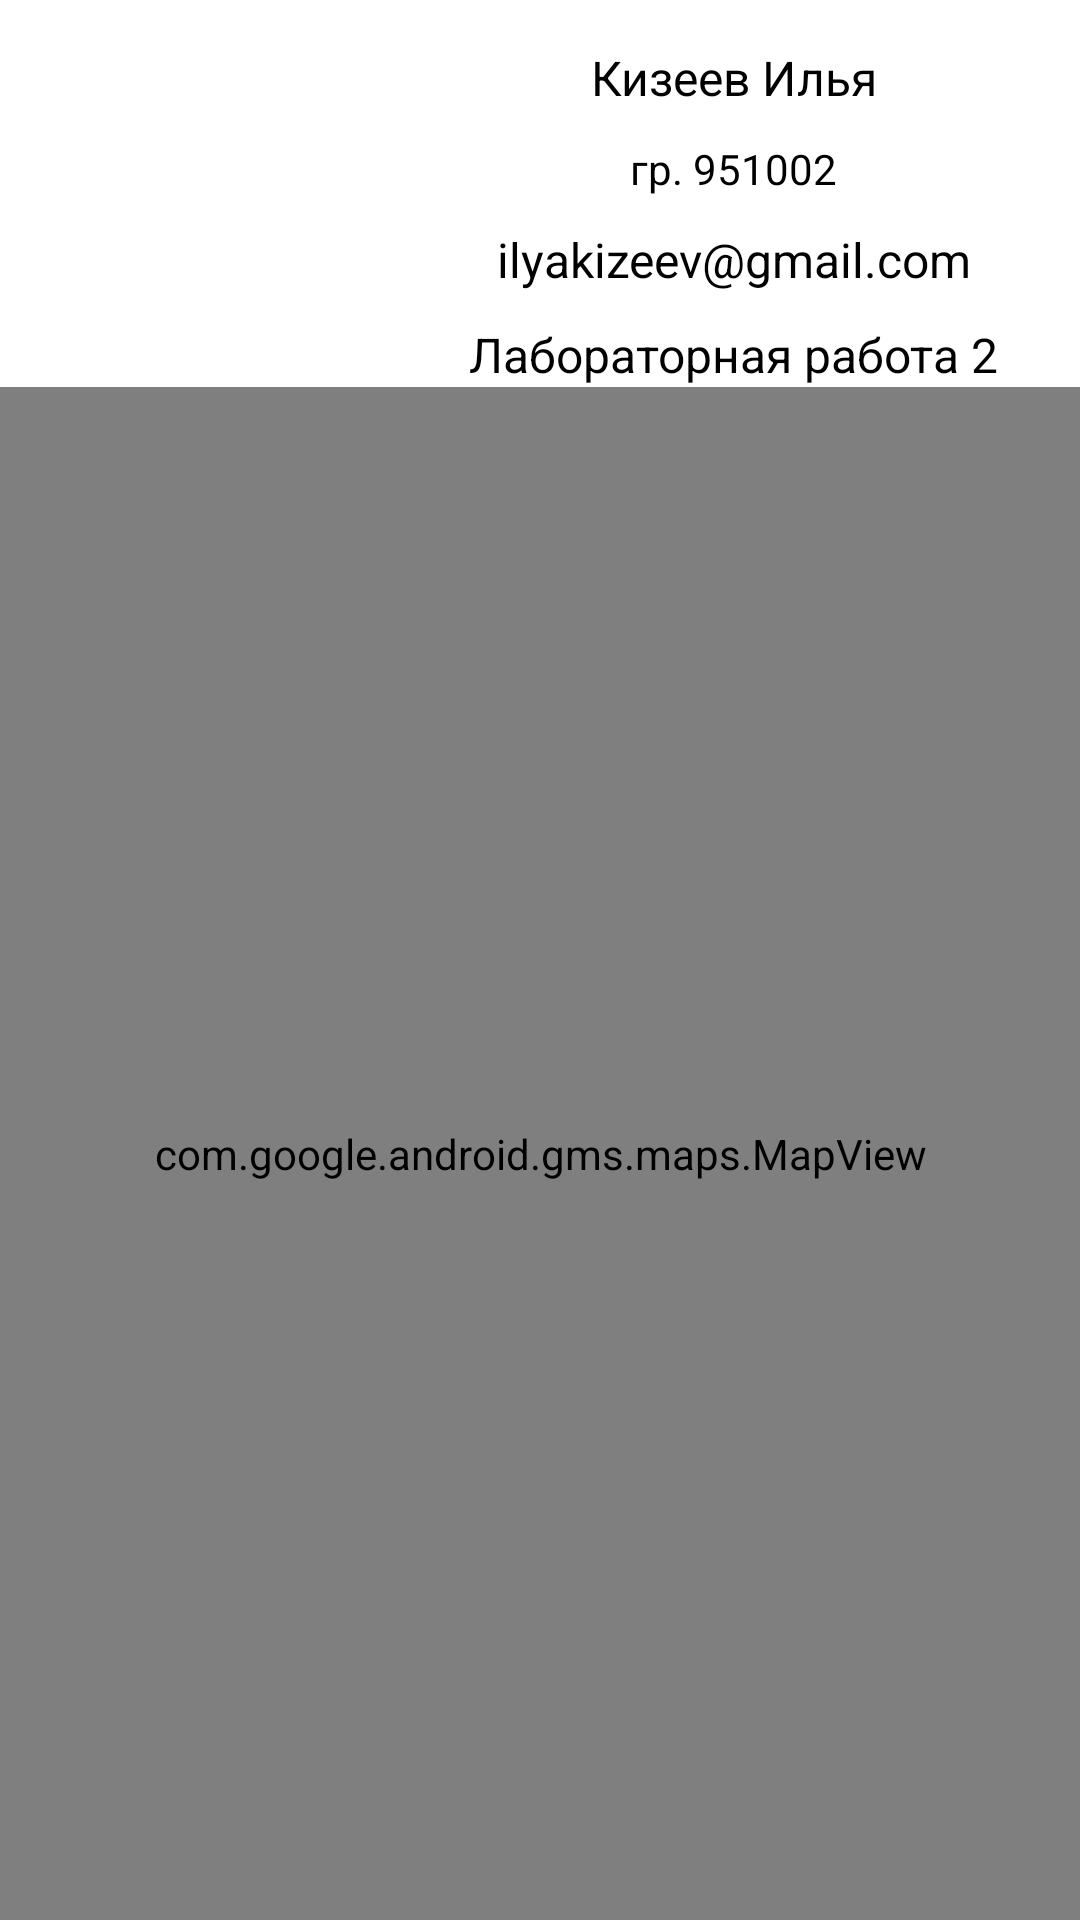

The Android layout XML behind this screen, and the referenced resources:
<!-- AndroidManifest.xml: application theme Theme.Lab2 -->
<!-- res/layout/fragment_profile.xml -->
<?xml version="1.0" encoding="utf-8"?>
<androidx.constraintlayout.widget.ConstraintLayout xmlns:android="http://schemas.android.com/apk/res/android"
    xmlns:app="http://schemas.android.com/apk/res-auto"
    xmlns:tools="http://schemas.android.com/tools"
    android:layout_width="match_parent"
    android:layout_height="match_parent"
    tools:context=".ui.profile.ProfileFragment">

    <LinearLayout
        android:id="@+id/linearLayout"
        android:layout_width="match_parent"
        android:layout_height="wrap_content"
        android:orientation="horizontal"
        app:layout_constraintBottom_toTopOf="@+id/mapView"
        app:layout_constraintEnd_toEndOf="parent"
        app:layout_constraintStart_toStartOf="parent"
        app:layout_constraintTop_toTopOf="parent">

        <ImageView
            android:id="@+id/imageView"
            android:layout_width="match_parent"
            android:layout_height="match_parent"
            android:layout_weight="1.8"
            android:visibility="visible"
            app:srcCompat="@drawable/ic_baseline_android_24" />

        <LinearLayout
            android:layout_width="match_parent"
            android:layout_height="match_parent"
            android:layout_weight="1"
            android:orientation="vertical">

            <TextView
                android:id="@+id/textName"
                android:layout_width="match_parent"
                android:layout_height="wrap_content"
                android:layout_marginTop="15dp"
                android:gravity="center"
                android:text="@string/author_name"
                android:textColor="?attr/colorSecondary"
                android:textSize="16sp" />

            <TextView
                android:id="@+id/textGroupe"
                android:layout_width="match_parent"
                android:layout_height="wrap_content"
                android:layout_marginTop="10dp"
                android:gravity="center"
                android:text="@string/groupe_name"
                android:textColor="?attr/colorSecondary"
                android:textSize="14sp" />

            <TextView
                android:id="@+id/textGmail"
                android:layout_width="match_parent"
                android:layout_height="wrap_content"
                android:layout_marginTop="10dp"
                android:gravity="center"
                android:text="@string/gmail"
                android:textColor="?attr/colorSecondary"
                android:textSize="16sp" />

            <TextView
                android:id="@+id/textLab"
                android:layout_width="match_parent"
                android:layout_height="wrap_content"
                android:layout_marginTop="10dp"
                android:gravity="center"
                android:text="@string/lab_name"
                android:textColor="?attr/colorSecondary"
                android:textSize="16sp" />

        </LinearLayout>
    </LinearLayout>

    <com.google.android.gms.maps.MapView
        android:id="@+id/mapView"
        android:layout_width="0dp"
        android:layout_height="0dp"
        android:apiKey="@string/google_maps_key"
        app:layout_constraintBottom_toBottomOf="parent"
        app:layout_constraintEnd_toEndOf="parent"
        app:layout_constraintStart_toStartOf="parent"
        app:layout_constraintTop_toBottomOf="@+id/linearLayout" />

</androidx.constraintlayout.widget.ConstraintLayout>
<!-- resources referenced by this layout -->
<resources>
  <string name="author_name">Кизеев Илья</string>
  <string name="gmail">ilyakizeev@gmail.com</string>
  <string name="groupe_name">гр. 951002</string>
  <string name="lab_name">Лабораторная работа 2</string>
  <style name="Theme.Lab2" parent="Theme.MaterialComponents.DayNight.DarkActionBar">
          
          <item name="colorPrimary">@color/purple_500</item>
          <item name="colorPrimaryVariant">@color/purple_700</item>
          <item name="colorOnPrimary">@color/white</item>
          
          <item name="colorSecondary">@color/black</item>
          <item name="colorSecondaryVariant">@color/teal_700</item>
          <item name="colorOnSecondary">@color/black</item>
          
          <item name="android:statusBarColor" tools:targetApi="l">?attr/colorPrimaryVariant</item>
  
      </style>
  <color name="purple_500">#FF6200EE</color>
  <color name="purple_700">#FF3700B3</color>
  <color name="white">#FFFFFFFF</color>
  <color name="black">#FF000000</color>
  <color name="teal_700">#FF018786</color>
</resources>
